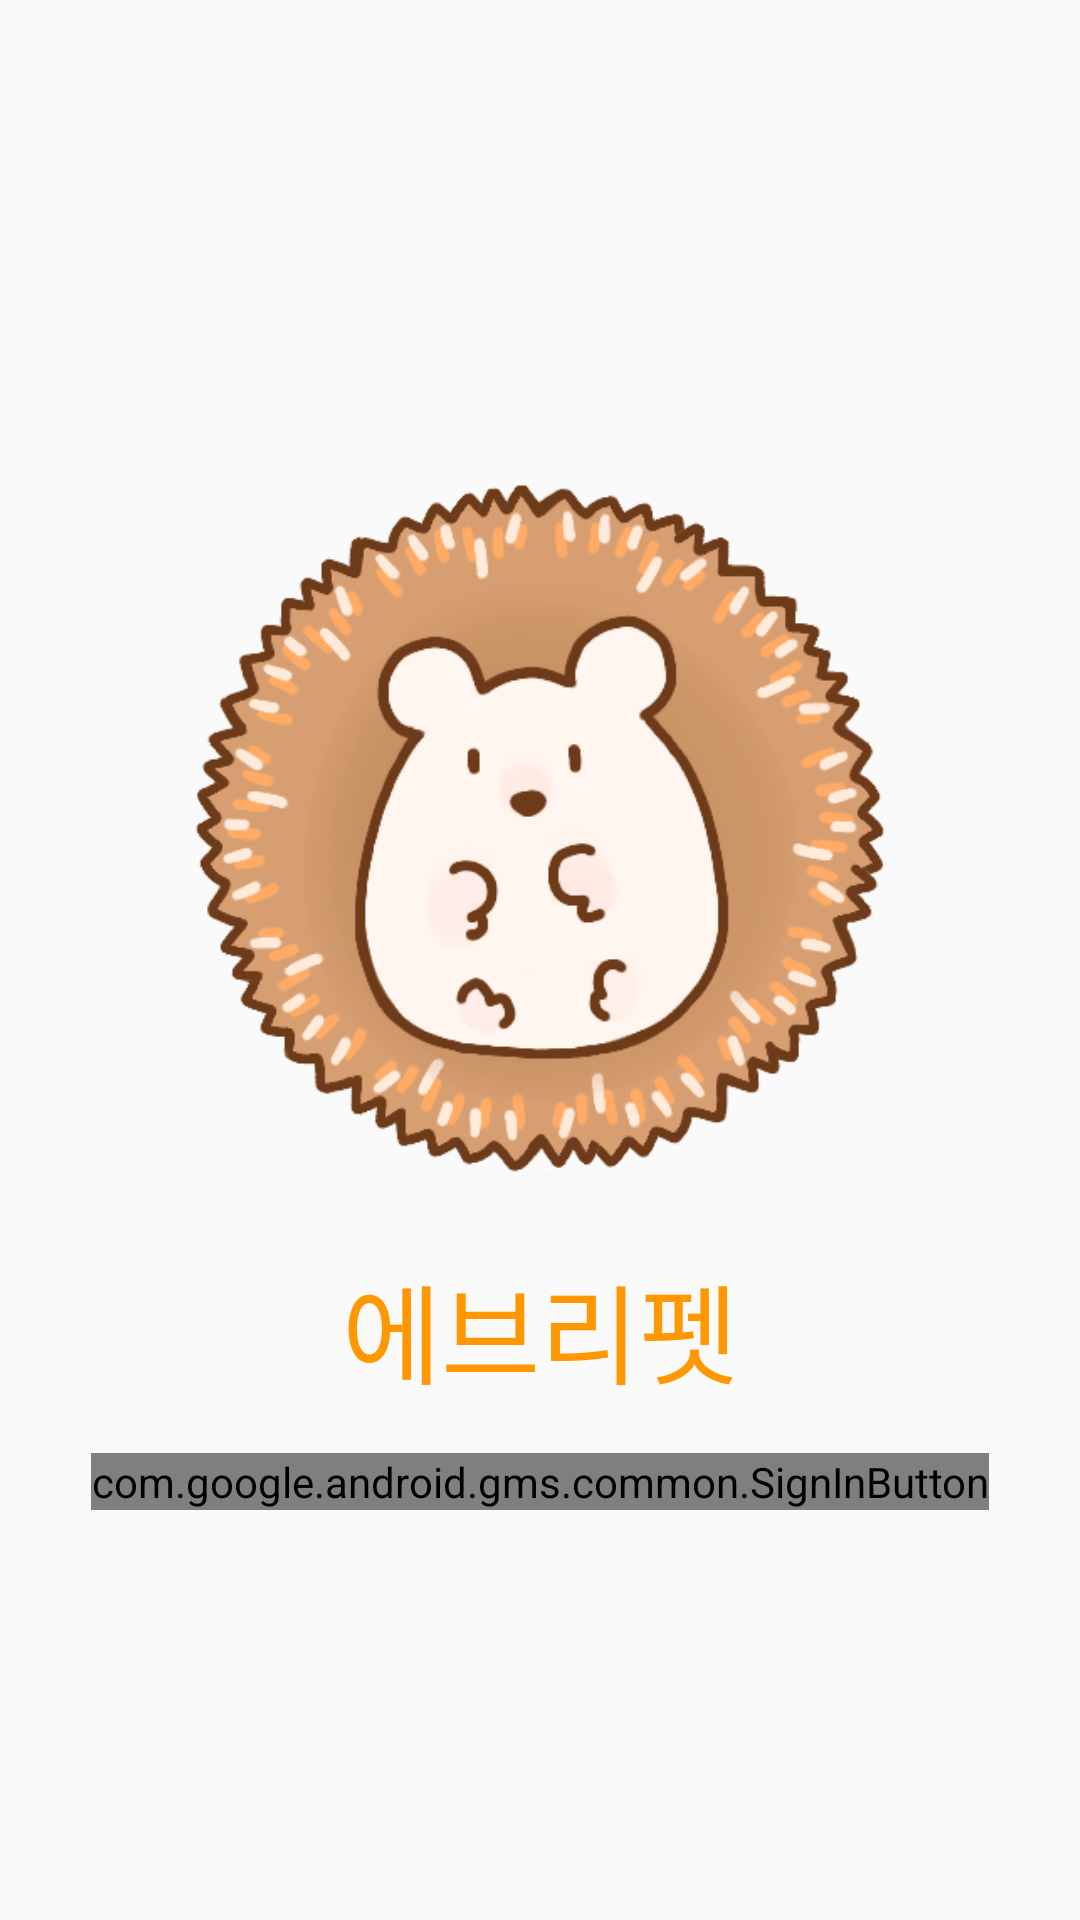

The Android layout XML behind this screen, and the referenced resources:
<!-- AndroidManifest.xml: application theme AppTheme -->
<!-- res/layout/log_in.xml -->
<?xml version="1.0" encoding="utf-8"?>
    <LinearLayout xmlns:android="http://schemas.android.com/apk/res/android"
        android:layout_width="match_parent"
        android:layout_height="match_parent"
        android:gravity="center"
        android:orientation="vertical">

        <ImageView
            android:id="@+id/imageView"
            android:layout_width="280dp"
            android:layout_height="280dp"
            android:foregroundGravity="center"
            android:src="@drawable/hedgehog" />

        <TextView
            android:id="@+id/title"
            android:layout_width="match_parent"
            android:layout_height="wrap_content"
            android:gravity="center"
            android:text="에브리펫"
            android:textColor="#FF9800"
            android:textSize="36sp" />

        <com.google.android.gms.common.SignInButton
            android:id="@+id/btn_googleSingIn"
            android:layout_width="wrap_content"
            android:layout_height="wrap_content"
            android:layout_marginTop="15dp"/>

    </LinearLayout>
<!-- resources referenced by this layout -->
<resources>
  <!-- drawable hedgehog: png bitmap (drawable, 94308 bytes) -->
  <style name="AppTheme" parent="Theme.AppCompat.Light.DarkActionBar">
          
          <item name="colorPrimary">#FF9800</item>
          <item name="colorPrimaryDark">#FF9800</item>
          <item name="colorAccent">#FF9800</item>
          
          <item name="android:statusBarColor">#FF9800</item>
          
          <item name="windowActionBar">false</item>
          <item name="windowNoTitle">true</item>
      </style>
</resources>
